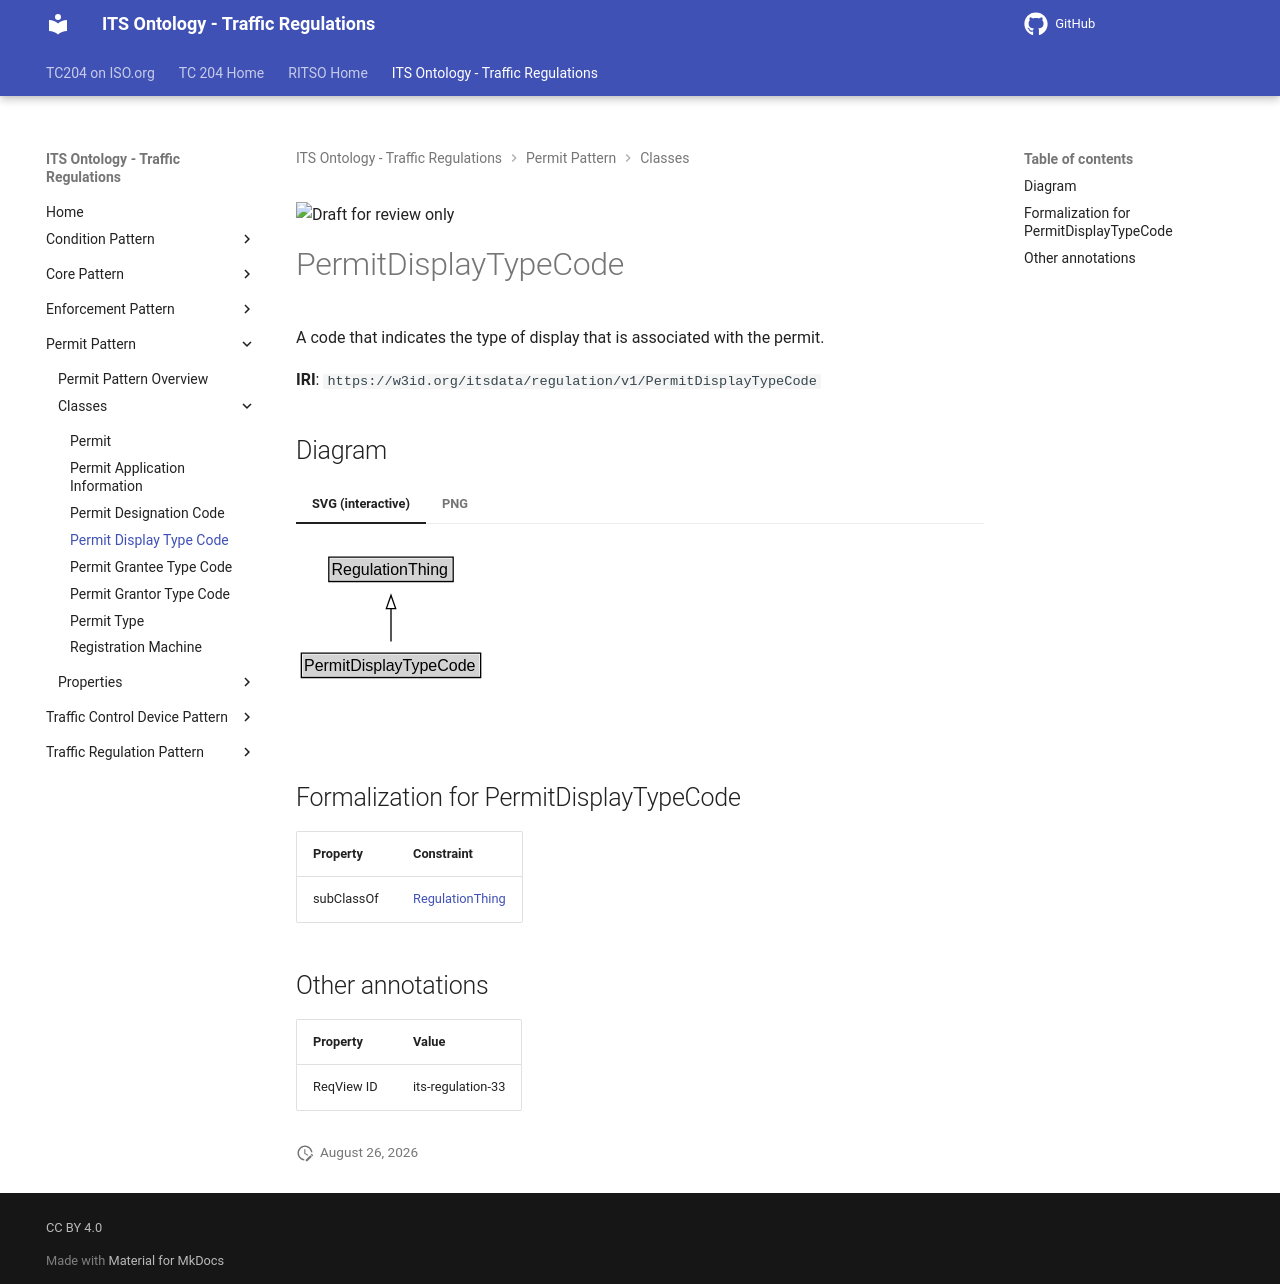

repository: ISO-TC204/ontology-its-regulation · page: v0.0.3-alpha.3/classes/PermitDisplayTypeCode/index.html · generator: mkdocs

![Draft for review only](https://isotc204.org/assets/img/draft_for_review.svg)

# PermitDisplayTypeCode

A code that indicates the type of display that is associated with the permit.

**IRI**: `https://w3id.org/itsdata/regulation/v1/PermitDisplayTypeCode`


## Diagram

=== "SVG (interactive)"

    <!-- Generated by graphviz version 14.1.3 (20260303.0454)
     -->
    <!-- Pages: 1 -->
    <svg width="230pt" height="132pt"
     viewBox="0.00 0.00 230.00 132.00" xmlns="http://www.w3.org/2000/svg" xmlns:xlink="http://www.w3.org/1999/xlink">
    <g id="graph0" class="graph" transform="scale(1 1) rotate(0) translate(4 128)">
    <polygon fill="white" stroke="none" points="-4,4 -4,-128 226.25,-128 226.25,4 -4,4"/>
    <g id="clust3" class="cluster">
    <title>cluster_associated</title>
    </g>
    <!-- RegulationThing -->
    <g id="node1" class="node">
    <title>RegulationThing</title>
    <g id="a_node1"><a xlink:href="../RegulationThing" xlink:title="&lt;TABLE&gt;">
    <polygon fill="lightgray" stroke="none" points="21.62,-97.88 21.62,-114.12 112.88,-114.12 112.88,-97.88 21.62,-97.88"/>
    <text xml:space="preserve" text-anchor="start" x="22.62" y="-101.88" font-family="Arial" font-size="12.00">RegulationThing</text>
    <polygon fill="none" stroke="black" points="20.62,-96.88 20.62,-115.12 113.88,-115.12 113.88,-96.88 20.62,-96.88"/>
    </a>
    </g>
    </g>
    <!-- PermitDisplayTypeCode -->
    <g id="node2" class="node">
    <title>PermitDisplayTypeCode</title>
    <g id="a_node2"><a xlink:href="../PermitDisplayTypeCode" xlink:title="&lt;TABLE&gt;">
    <polygon fill="lightgray" stroke="none" points="1,-25.88 1,-42.12 133.5,-42.12 133.5,-25.88 1,-25.88"/>
    <text xml:space="preserve" text-anchor="start" x="2" y="-29.88" font-family="Arial" font-size="12.00">PermitDisplayTypeCode</text>
    <polygon fill="none" stroke="black" points="0,-24.88 0,-43.12 134.5,-43.12 134.5,-24.88 0,-24.88"/>
    </a>
    </g>
    </g>
    <!-- PermitDisplayTypeCode&#45;&gt;RegulationThing -->
    <g id="edge1" class="edge">
    <title>PermitDisplayTypeCode&#45;&gt;RegulationThing</title>
    <path fill="none" stroke="black" d="M67.25,-51.79C67.25,-59.25 67.25,-68.24 67.25,-76.69"/>
    <polygon fill="none" stroke="black" points="63.75,-76.54 67.25,-86.54 70.75,-76.54 63.75,-76.54"/>
    </g>
    <!-- Invis -->
    </g>
    </svg>


=== "PNG"

    ![PermitDisplayTypeCode Diagram](../diagrams/PermitDisplayTypeCode.dot.png)



## Formalization for PermitDisplayTypeCode

| Property | Constraint |
|----------|------------|
| subClassOf | [RegulationThing](RegulationThing.md) |

## Other annotations

| Property | Value |
|----------|-------|
| ReqView ID | its-regulation-33 |
